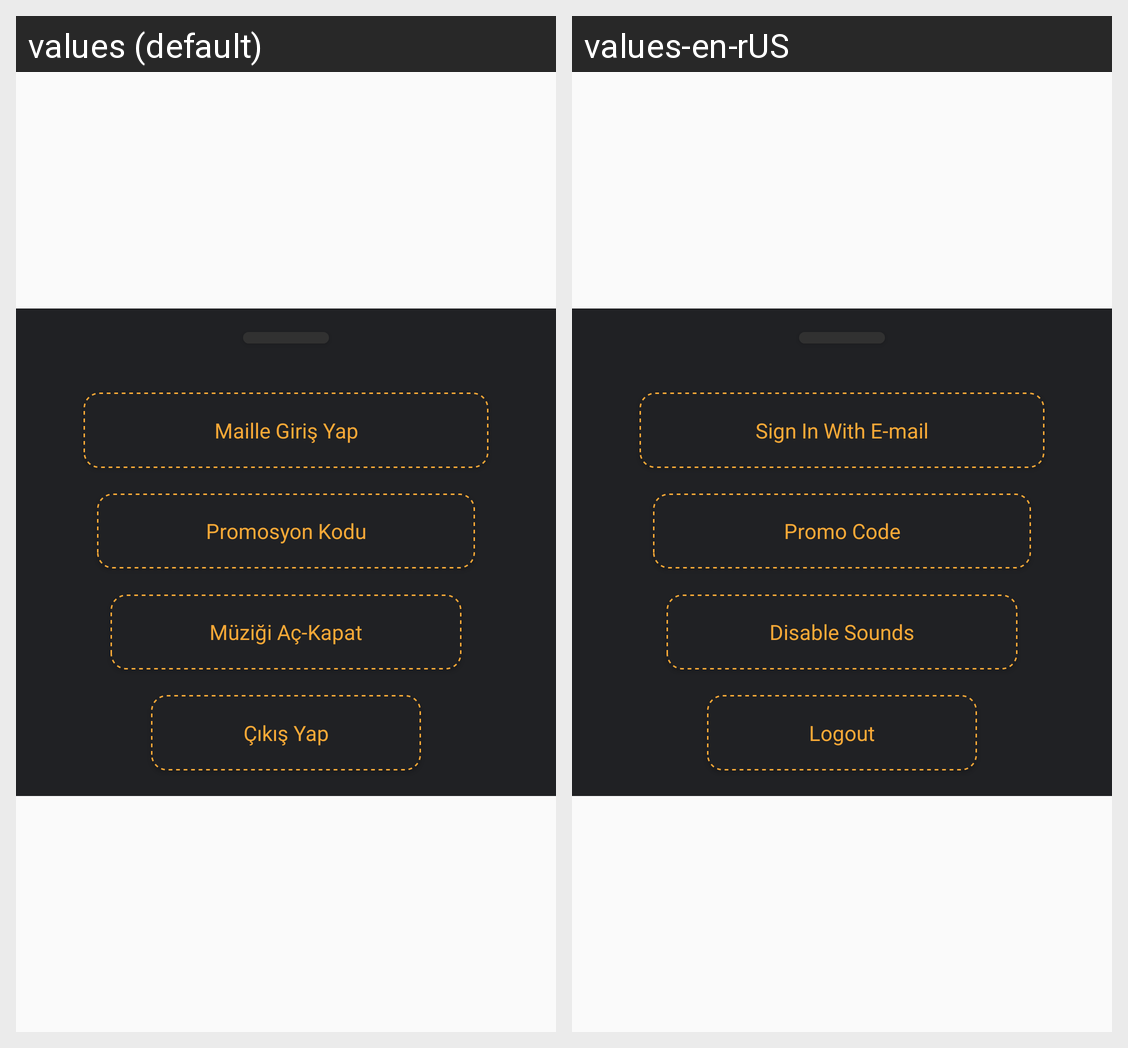

The Android screen above is rendered under two locales of the same app. Produce the string resources it draws, with the default and per-locale values.
Android screen res/layout/altmenu.xml rendered under 2 locales, left to right: values (default), values-en-rUS. Device: Nexus 5 (rendered at 1080×1920; each locale shown at half size, 540×960, under a caption strip naming it); theme Theme.AppCompat.Light.NoActionBar.
Strings drawn on this screen, with the default value and each locale's value (text and hints the layout hard-codes, and strings that could not be matched under every locale, appear in the picture but are not listed):

maillegirisyap
  values: Maille Giriş Yap
  values-en-rUS: Sign In With E-mail

promo
  values: Promosyon Kodu
  values-en-rUS: Promo Code

muzigikapat
  values: Müziği Aç-Kapat
  values-en-rUS: Disable Sounds

cikisyap
  values: Çıkış Yap
  values-en-rUS: Logout
